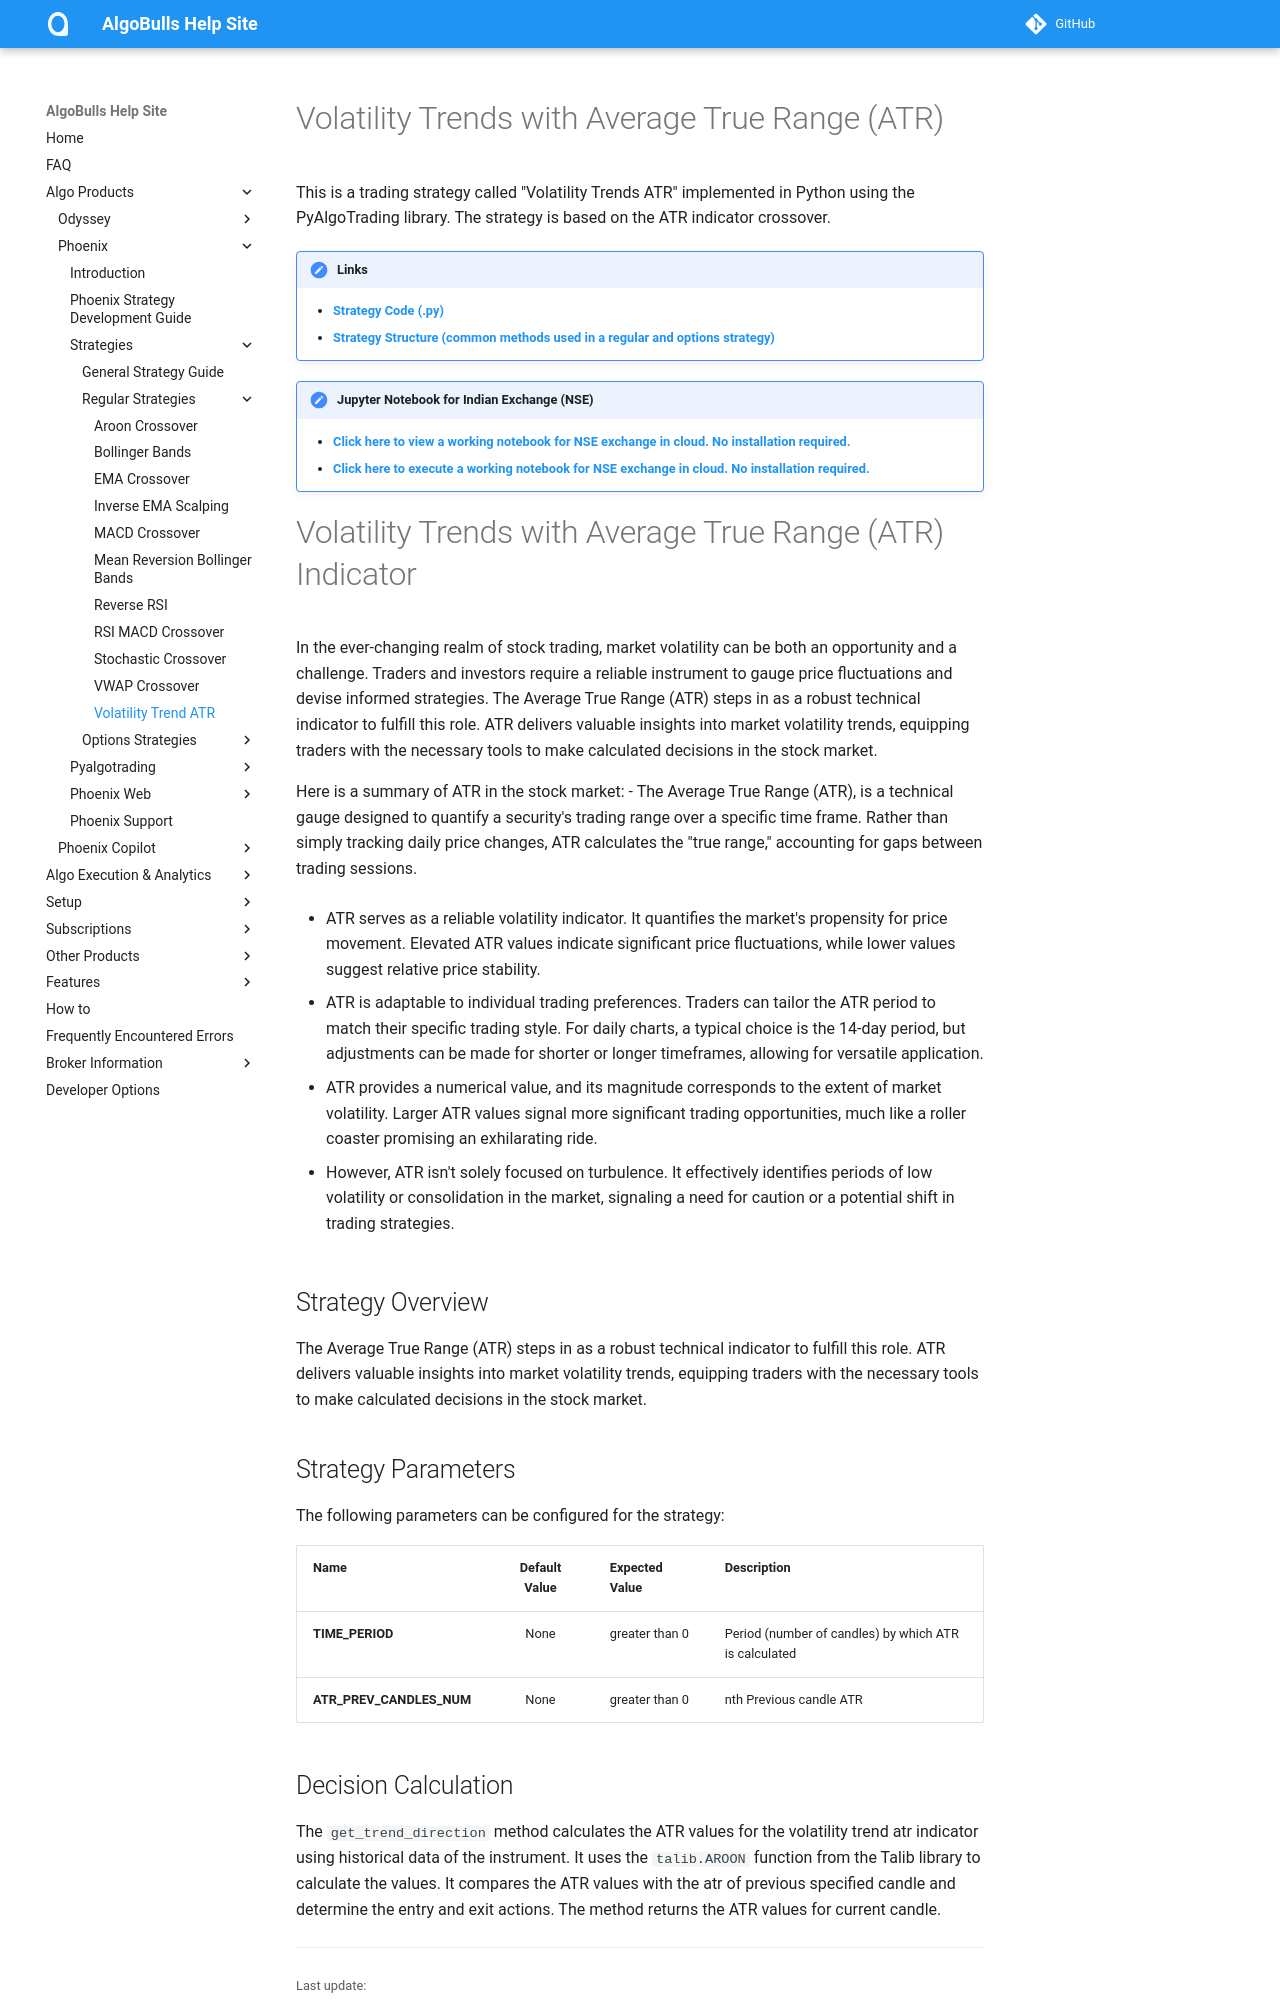

repository: algobulls/algobulls_help_site · page: member/strategies/volatility_trend_atr.html · generator: mkdocs

# Volatility Trends with Average True Range (ATR)
This is a trading strategy called "Volatility Trends ATR" implemented in Python using the PyAlgoTrading library. The strategy is based on the ATR indicator crossover.

!!! Links
    - **[Strategy Code (.py)](https://github.com/algobulls/pyalgostrategypool/blob/master/pyalgostrategypool/volatility_trend_atr/_strategy.py)**
    - **[Strategy Structure (common methods used in a regular and options strategy)](strategy_guides/common_strategy_guide.md)**

!!! Tips "Jupyter Notebook for Indian Exchange (NSE)"
    - **[Click here to view a working notebook for NSE exchange in cloud. No installation required. ](https://nbviewer.org/github/algobulls/pyalgotrading/blob/master/jupyter/nse_equity/volatility_trend_atr.ipynb)**
    - **[Click here to execute a working notebook for NSE exchange in cloud. No installation required. ](https://mybinder.org/v2/gh/algobulls/pyalgotrading/fe289cc5d5df69e7b87b930cce110326645cd99d?urlpath=lab%2Ftree%2Fjupyter%2Fnse_equity%2Fvolatility_trend_atr.ipynb)**

# Volatility Trends with Average True Range (ATR) Indicator
In the ever-changing realm of stock trading, market volatility can be both an opportunity and a challenge. Traders and investors require a reliable instrument to gauge price fluctuations and devise informed strategies. The Average True Range (ATR) steps in as a robust technical indicator to fulfill this role. ATR delivers valuable insights into market volatility trends, equipping traders with the necessary tools to make calculated decisions in the stock market.

Here is a summary of ATR in the stock market:
- The Average True Range (ATR), is a technical gauge designed to quantify a security's trading range over a specific time frame. Rather than simply tracking daily price changes, ATR calculates the "true range," accounting for gaps between trading sessions.

- ATR serves as a reliable volatility indicator. It quantifies the market's propensity for price movement. Elevated ATR values indicate significant price fluctuations, while lower values suggest relative price stability.

- ATR is adaptable to individual trading preferences. Traders can tailor the ATR period to match their specific trading style. For daily charts, a typical choice is the 14-day period, but adjustments can be made for shorter or longer timeframes, allowing for versatile application.

- ATR provides a numerical value, and its magnitude corresponds to the extent of market volatility. Larger ATR values signal more significant trading opportunities, much like a roller coaster promising an exhilarating ride.

- However, ATR isn't solely focused on turbulence. It effectively identifies periods of low volatility or consolidation in the market, signaling a need for caution or a potential shift in trading strategies.


## Strategy Overview
The Average True Range (ATR) steps in as a robust technical indicator to fulfill this role. ATR delivers valuable insights into market volatility trends, equipping traders with the necessary tools to make calculated decisions in the stock market.

## Strategy Parameters
The following parameters can be configured for the strategy:

| Name                   |  Default Value  | Expected Value   | Description                                                                    |
|:-----------------------|:---------------:|:-----------------|:-------------------------------------------------------------------------------|
| **TIME_PERIOD**        |      None       | greater than 0   | Period (number of candles) by which ATR is calculated             |
| **ATR_PREV_CANDLES_NUM** |      None       | greater than 0  | nth Previous candle ATR  |
